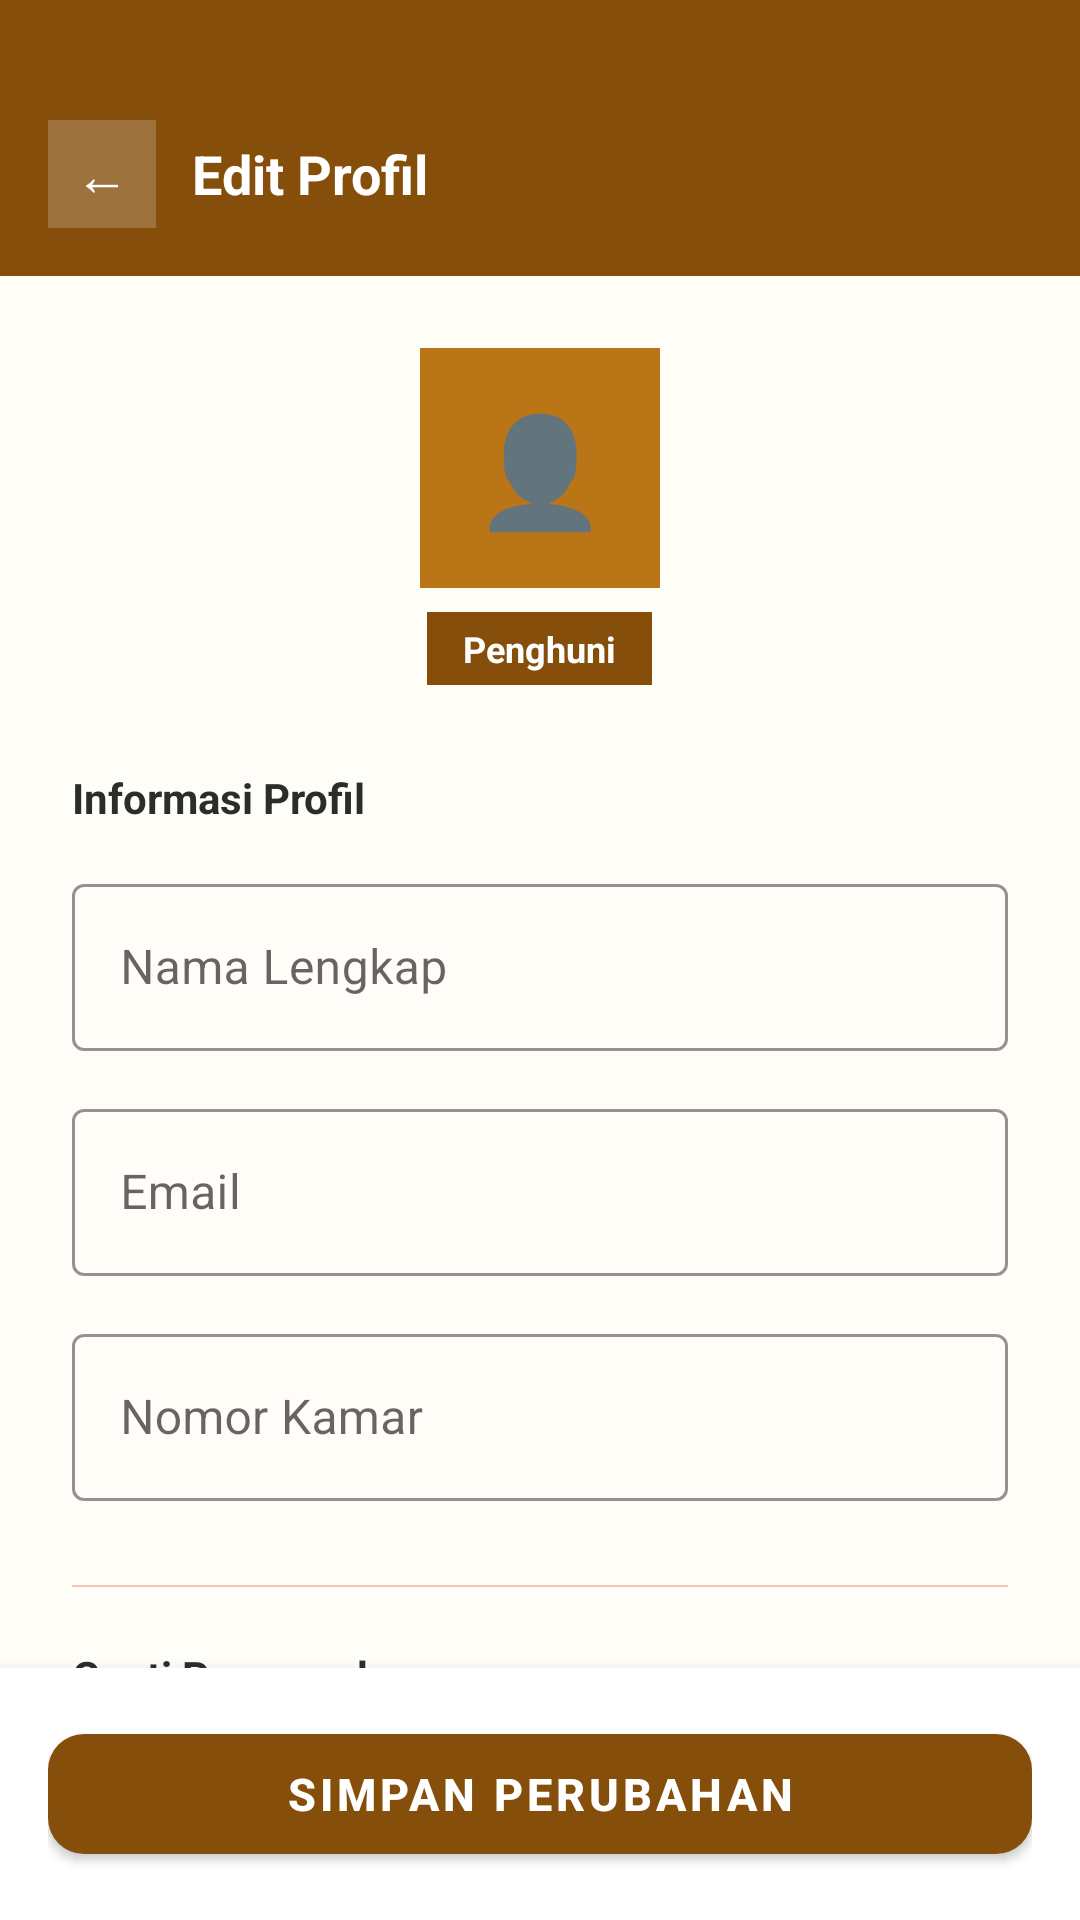

Layout XML and referenced resources for this Android screen:
<!-- AndroidManifest.xml: application theme Theme.KosKita -->
<!-- res/layout/activity_edit_profil.xml -->
<?xml version="1.0" encoding="utf-8"?>
<LinearLayout
    xmlns:android="http://schemas.android.com/apk/res/android"
    xmlns:app="http://schemas.android.com/apk/res-auto"
    android:layout_width="match_parent"
    android:layout_height="match_parent"
    android:background="#FFFDF7"
    android:orientation="vertical">

    
    <LinearLayout
        android:layout_width="match_parent"
        android:layout_height="wrap_content"
        android:background="#854F0B"
        android:gravity="center_vertical"
        android:orientation="horizontal"
        android:paddingStart="16dp"
        android:paddingEnd="16dp"
        android:paddingTop="40dp"
        android:paddingBottom="16dp">

        <TextView
            android:id="@+id/btnBack"
            android:layout_width="36dp"
            android:layout_height="36dp"
            android:background="#33FFFFFF"
            android:gravity="center"
            android:text="←"
            android:textColor="#FFFFFF"
            android:textSize="18sp"
            android:layout_marginEnd="12dp"/>

        <TextView
            android:layout_width="wrap_content"
            android:layout_height="wrap_content"
            android:text="Edit Profil"
            android:textColor="#FFFFFF"
            android:textSize="18sp"
            android:textStyle="bold"/>
    </LinearLayout>

    <androidx.core.widget.NestedScrollView
        android:layout_width="match_parent"
        android:layout_height="0dp"
        android:layout_weight="1">

        <LinearLayout
            android:layout_width="match_parent"
            android:layout_height="wrap_content"
            android:orientation="vertical"
            android:padding="24dp">

            
            <LinearLayout
                android:layout_width="match_parent"
                android:layout_height="wrap_content"
                android:gravity="center"
                android:orientation="vertical"
                android:layout_marginBottom="28dp">

                <TextView
                    android:layout_width="80dp"
                    android:layout_height="80dp"
                    android:background="#BA7517"
                    android:gravity="center"
                    android:text="👤"
                    android:textSize="36sp"
                    android:layout_marginBottom="8dp"/>

                <TextView
                    android:id="@+id/tvRoleBadge"
                    android:layout_width="wrap_content"
                    android:layout_height="wrap_content"
                    android:background="#854F0B"
                    android:paddingStart="12dp"
                    android:paddingEnd="12dp"
                    android:paddingTop="4dp"
                    android:paddingBottom="4dp"
                    android:text="Penghuni"
                    android:textColor="#FFFFFF"
                    android:textSize="12sp"
                    android:textStyle="bold"/>
            </LinearLayout>

            
            <TextView
                android:layout_width="wrap_content"
                android:layout_height="wrap_content"
                android:text="Informasi Profil"
                android:textColor="#2C2C2A"
                android:textSize="14sp"
                android:textStyle="bold"
                android:layout_marginBottom="14dp"/>

            <com.google.android.material.textfield.TextInputLayout
                style="@style/Widget.MaterialComponents.TextInputLayout.OutlinedBox"
                android:layout_width="match_parent"
                android:layout_height="wrap_content"
                android:hint="Nama Lengkap"
                app:boxStrokeColor="#854F0B"
                app:hintTextColor="#854F0B"
                android:layout_marginBottom="14dp">
                <com.google.android.material.textfield.TextInputEditText
                    android:id="@+id/etNama"
                    android:layout_width="match_parent"
                    android:layout_height="wrap_content"
                    android:inputType="textPersonName"/>
            </com.google.android.material.textfield.TextInputLayout>

            <com.google.android.material.textfield.TextInputLayout
                style="@style/Widget.MaterialComponents.TextInputLayout.OutlinedBox"
                android:layout_width="match_parent"
                android:layout_height="wrap_content"
                android:hint="Email"
                app:boxStrokeColor="#854F0B"
                app:hintTextColor="#854F0B"
                android:layout_marginBottom="14dp">
                <com.google.android.material.textfield.TextInputEditText
                    android:id="@+id/etEmail"
                    android:layout_width="match_parent"
                    android:layout_height="wrap_content"
                    android:inputType="textEmailAddress"/>
            </com.google.android.material.textfield.TextInputLayout>

            <com.google.android.material.textfield.TextInputLayout
                style="@style/Widget.MaterialComponents.TextInputLayout.OutlinedBox"
                android:layout_width="match_parent"
                android:layout_height="wrap_content"
                android:hint="Nomor Kamar"
                app:boxStrokeColor="#854F0B"
                app:hintTextColor="#854F0B"
                android:layout_marginBottom="28dp">
                <com.google.android.material.textfield.TextInputEditText
                    android:id="@+id/etNomorKamar"
                    android:layout_width="match_parent"
                    android:layout_height="wrap_content"/>
            </com.google.android.material.textfield.TextInputLayout>

            
            <View
                android:layout_width="match_parent"
                android:layout_height="0.5dp"
                android:background="#F5C4B3"
                android:layout_marginBottom="20dp"/>

            
            <TextView
                android:layout_width="wrap_content"
                android:layout_height="wrap_content"
                android:text="Ganti Password"
                android:textColor="#2C2C2A"
                android:textSize="14sp"
                android:textStyle="bold"
                android:layout_marginBottom="14dp"/>

            <com.google.android.material.textfield.TextInputLayout
                style="@style/Widget.MaterialComponents.TextInputLayout.OutlinedBox"
                android:layout_width="match_parent"
                android:layout_height="wrap_content"
                android:hint="Password Lama"
                app:boxStrokeColor="#854F0B"
                app:hintTextColor="#854F0B"
                app:passwordToggleEnabled="true"
                android:layout_marginBottom="14dp">
                <com.google.android.material.textfield.TextInputEditText
                    android:id="@+id/etPasswordLama"
                    android:layout_width="match_parent"
                    android:layout_height="wrap_content"
                    android:inputType="textPassword"/>
            </com.google.android.material.textfield.TextInputLayout>

            <com.google.android.material.textfield.TextInputLayout
                style="@style/Widget.MaterialComponents.TextInputLayout.OutlinedBox"
                android:layout_width="match_parent"
                android:layout_height="wrap_content"
                android:hint="Password Baru"
                app:boxStrokeColor="#854F0B"
                app:hintTextColor="#854F0B"
                app:passwordToggleEnabled="true"
                android:layout_marginBottom="14dp">
                <com.google.android.material.textfield.TextInputEditText
                    android:id="@+id/etPasswordBaru"
                    android:layout_width="match_parent"
                    android:layout_height="wrap_content"
                    android:inputType="textPassword"/>
            </com.google.android.material.textfield.TextInputLayout>

            <com.google.android.material.textfield.TextInputLayout
                style="@style/Widget.MaterialComponents.TextInputLayout.OutlinedBox"
                android:layout_width="match_parent"
                android:layout_height="wrap_content"
                android:hint="Konfirmasi Password Baru"
                app:boxStrokeColor="#854F0B"
                app:hintTextColor="#854F0B"
                app:passwordToggleEnabled="true"
                android:layout_marginBottom="14dp">
                <com.google.android.material.textfield.TextInputEditText
                    android:id="@+id/etKonfirmasiPassword"
                    android:layout_width="match_parent"
                    android:layout_height="wrap_content"
                    android:inputType="textPassword"/>
            </com.google.android.material.textfield.TextInputLayout>

            <TextView
                android:layout_width="wrap_content"
                android:layout_height="wrap_content"
                android:text="💡 Kosongkan field password jika tidak ingin mengganti password"
                android:textColor="#888780"
                android:textSize="11sp"
                android:layout_marginBottom="24dp"/>

        </LinearLayout>
    </androidx.core.widget.NestedScrollView>

    
    <LinearLayout
        android:layout_width="match_parent"
        android:layout_height="wrap_content"
        android:background="#FFFFFF"
        android:padding="16dp"
        android:elevation="8dp">

        <com.google.android.material.button.MaterialButton
            android:id="@+id/btnSimpan"
            android:layout_width="match_parent"
            android:layout_height="52dp"
            android:text="Simpan Perubahan"
            android:textSize="15sp"
            android:textStyle="bold"
            app:backgroundTint="#854F0B"
            app:cornerRadius="12dp"/>
    </LinearLayout>

</LinearLayout>
<!-- resources referenced by this layout -->
<resources>
  <style name="Theme.KosKita" parent="Theme.MaterialComponents.DayNight.NoActionBar">
          <item name="colorPrimary">#854F0B</item>
          <item name="colorPrimaryVariant">#633806</item>
          <item name="colorOnPrimary">#FFFFFF</item>
          <item name="android:statusBarColor">#854F0B</item>
          <item name="android:windowBackground">@color/kk_bg_dark</item>
      </style>
  <color name="kk_bg_dark">#FFFDF7</color>
</resources>
